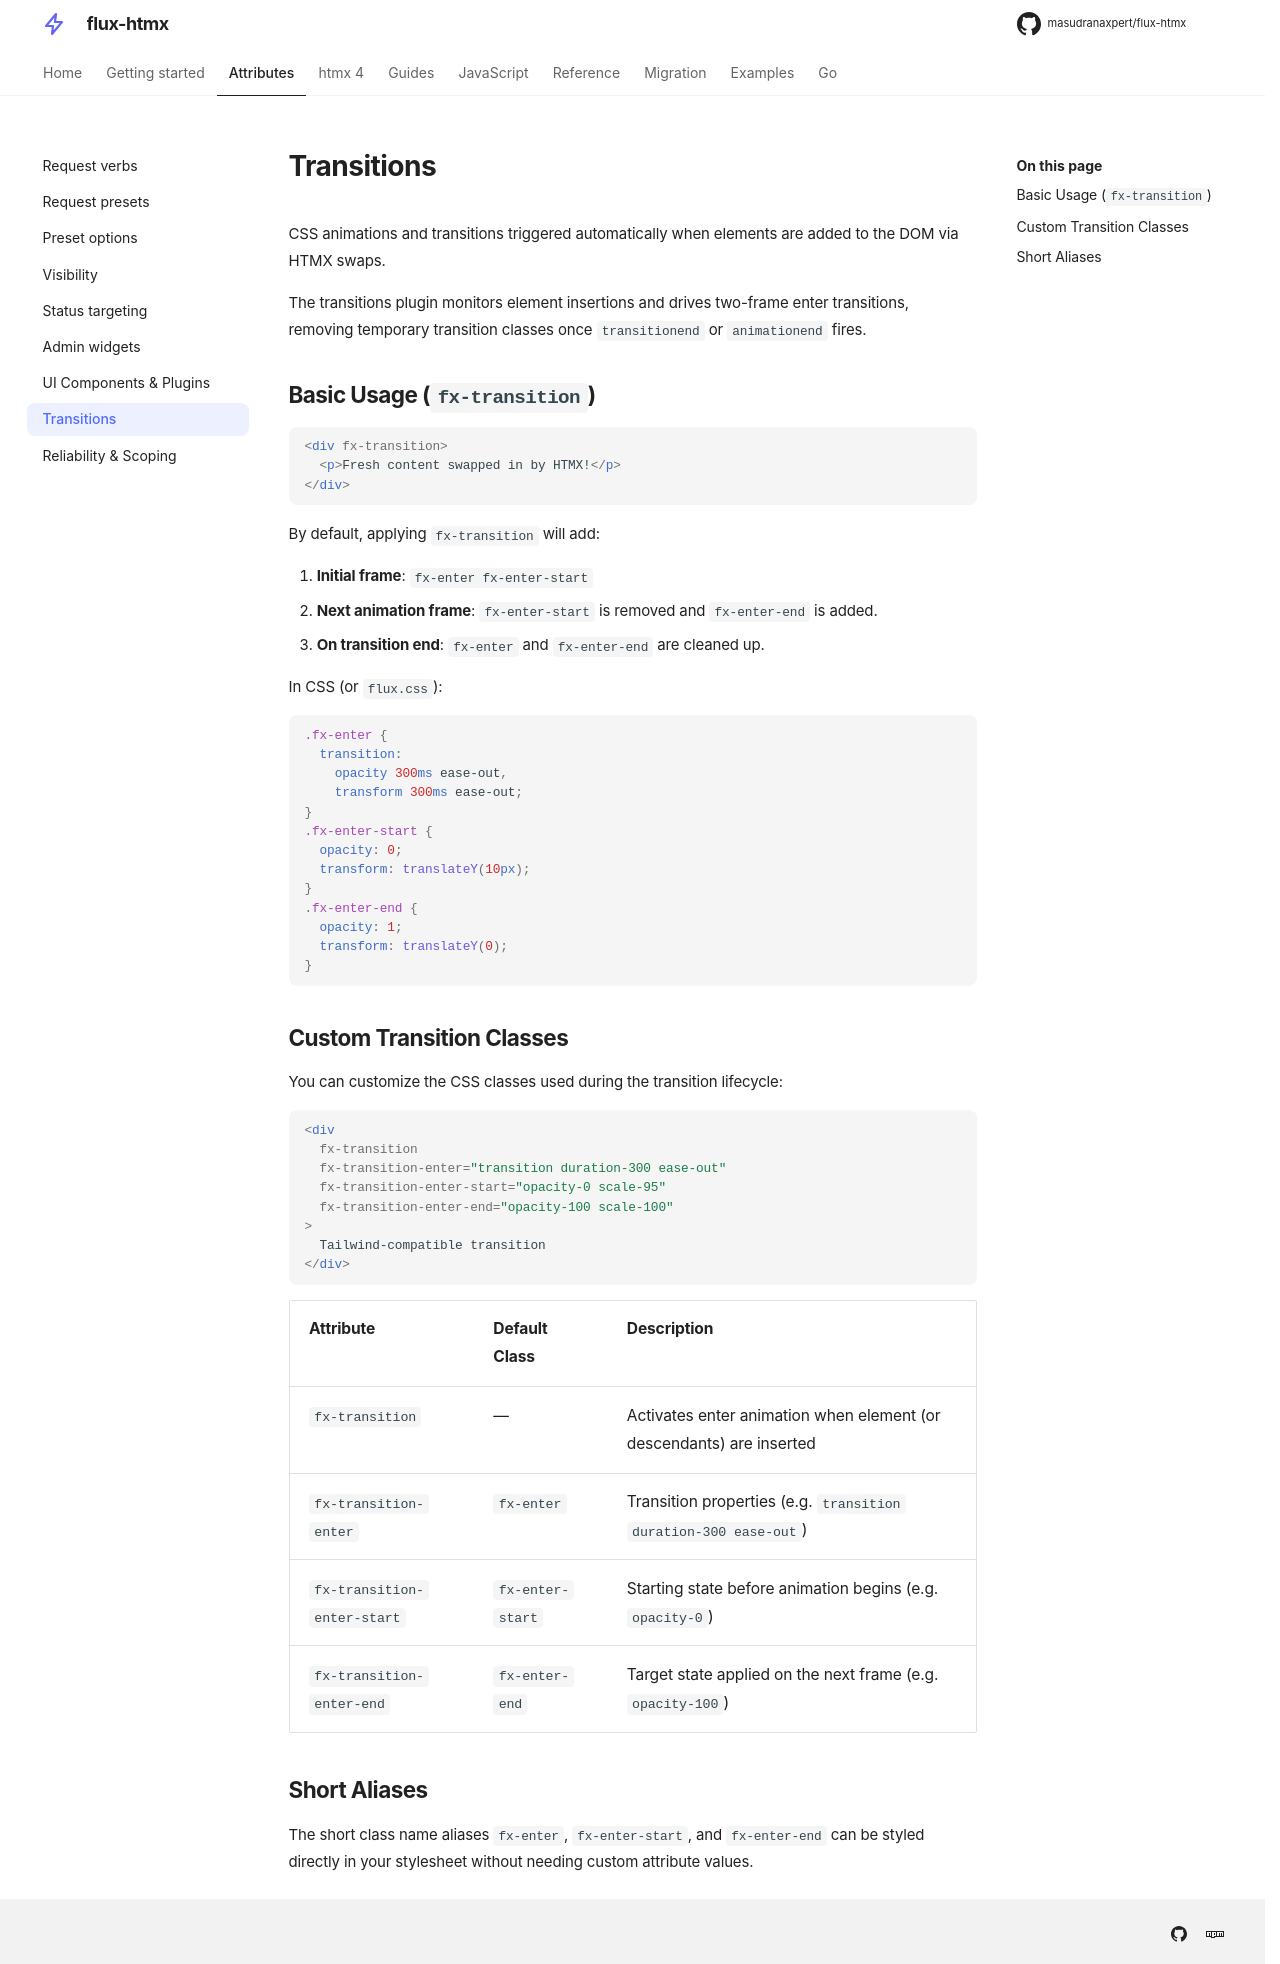

repository: masudranaxpert/flux-htmx · page: attributes/transitions/index.html · generator: mkdocs

---
title: Transitions
---

# Transitions

CSS animations and transitions triggered automatically when elements are added to the DOM via HTMX swaps.

The transitions plugin monitors element insertions and drives two-frame enter transitions, removing temporary transition classes once `transitionend` or `animationend` fires.

## Basic Usage (`fx-transition`)

```html
<div fx-transition>
  <p>Fresh content swapped in by HTMX!</p>
</div>
```

By default, applying `fx-transition` will add:

1. **Initial frame**: `fx-enter fx-enter-start`
2. **Next animation frame**: `fx-enter-start` is removed and `fx-enter-end` is added.
3. **On transition end**: `fx-enter` and `fx-enter-end` are cleaned up.

In CSS (or `flux.css`):

```css
.fx-enter {
  transition:
    opacity 300ms ease-out,
    transform 300ms ease-out;
}
.fx-enter-start {
  opacity: 0;
  transform: translateY(10px);
}
.fx-enter-end {
  opacity: 1;
  transform: translateY(0);
}
```

## Custom Transition Classes

You can customize the CSS classes used during the transition lifecycle:

```html
<div
  fx-transition
  fx-transition-enter="transition duration-300 ease-out"
  fx-transition-enter-start="opacity-0 scale-95"
  fx-transition-enter-end="opacity-100 scale-100"
>
  Tailwind-compatible transition
</div>
```

| Attribute                   | Default Class    | Description                                                          |
| --------------------------- | ---------------- | -------------------------------------------------------------------- |
| `fx-transition`             | —                | Activates enter animation when element (or descendants) are inserted |
| `fx-transition-enter`       | `fx-enter`       | Transition properties (e.g. `transition duration-300 ease-out`)      |
| `fx-transition-enter-start` | `fx-enter-start` | Starting state before animation begins (e.g. `opacity-0`)            |
| `fx-transition-enter-end`   | `fx-enter-end`   | Target state applied on the next frame (e.g. `opacity-100`)          |

## Short Aliases

The short class name aliases `fx-enter`, `fx-enter-start`, and `fx-enter-end` can be styled directly in your stylesheet without needing custom attribute values.
